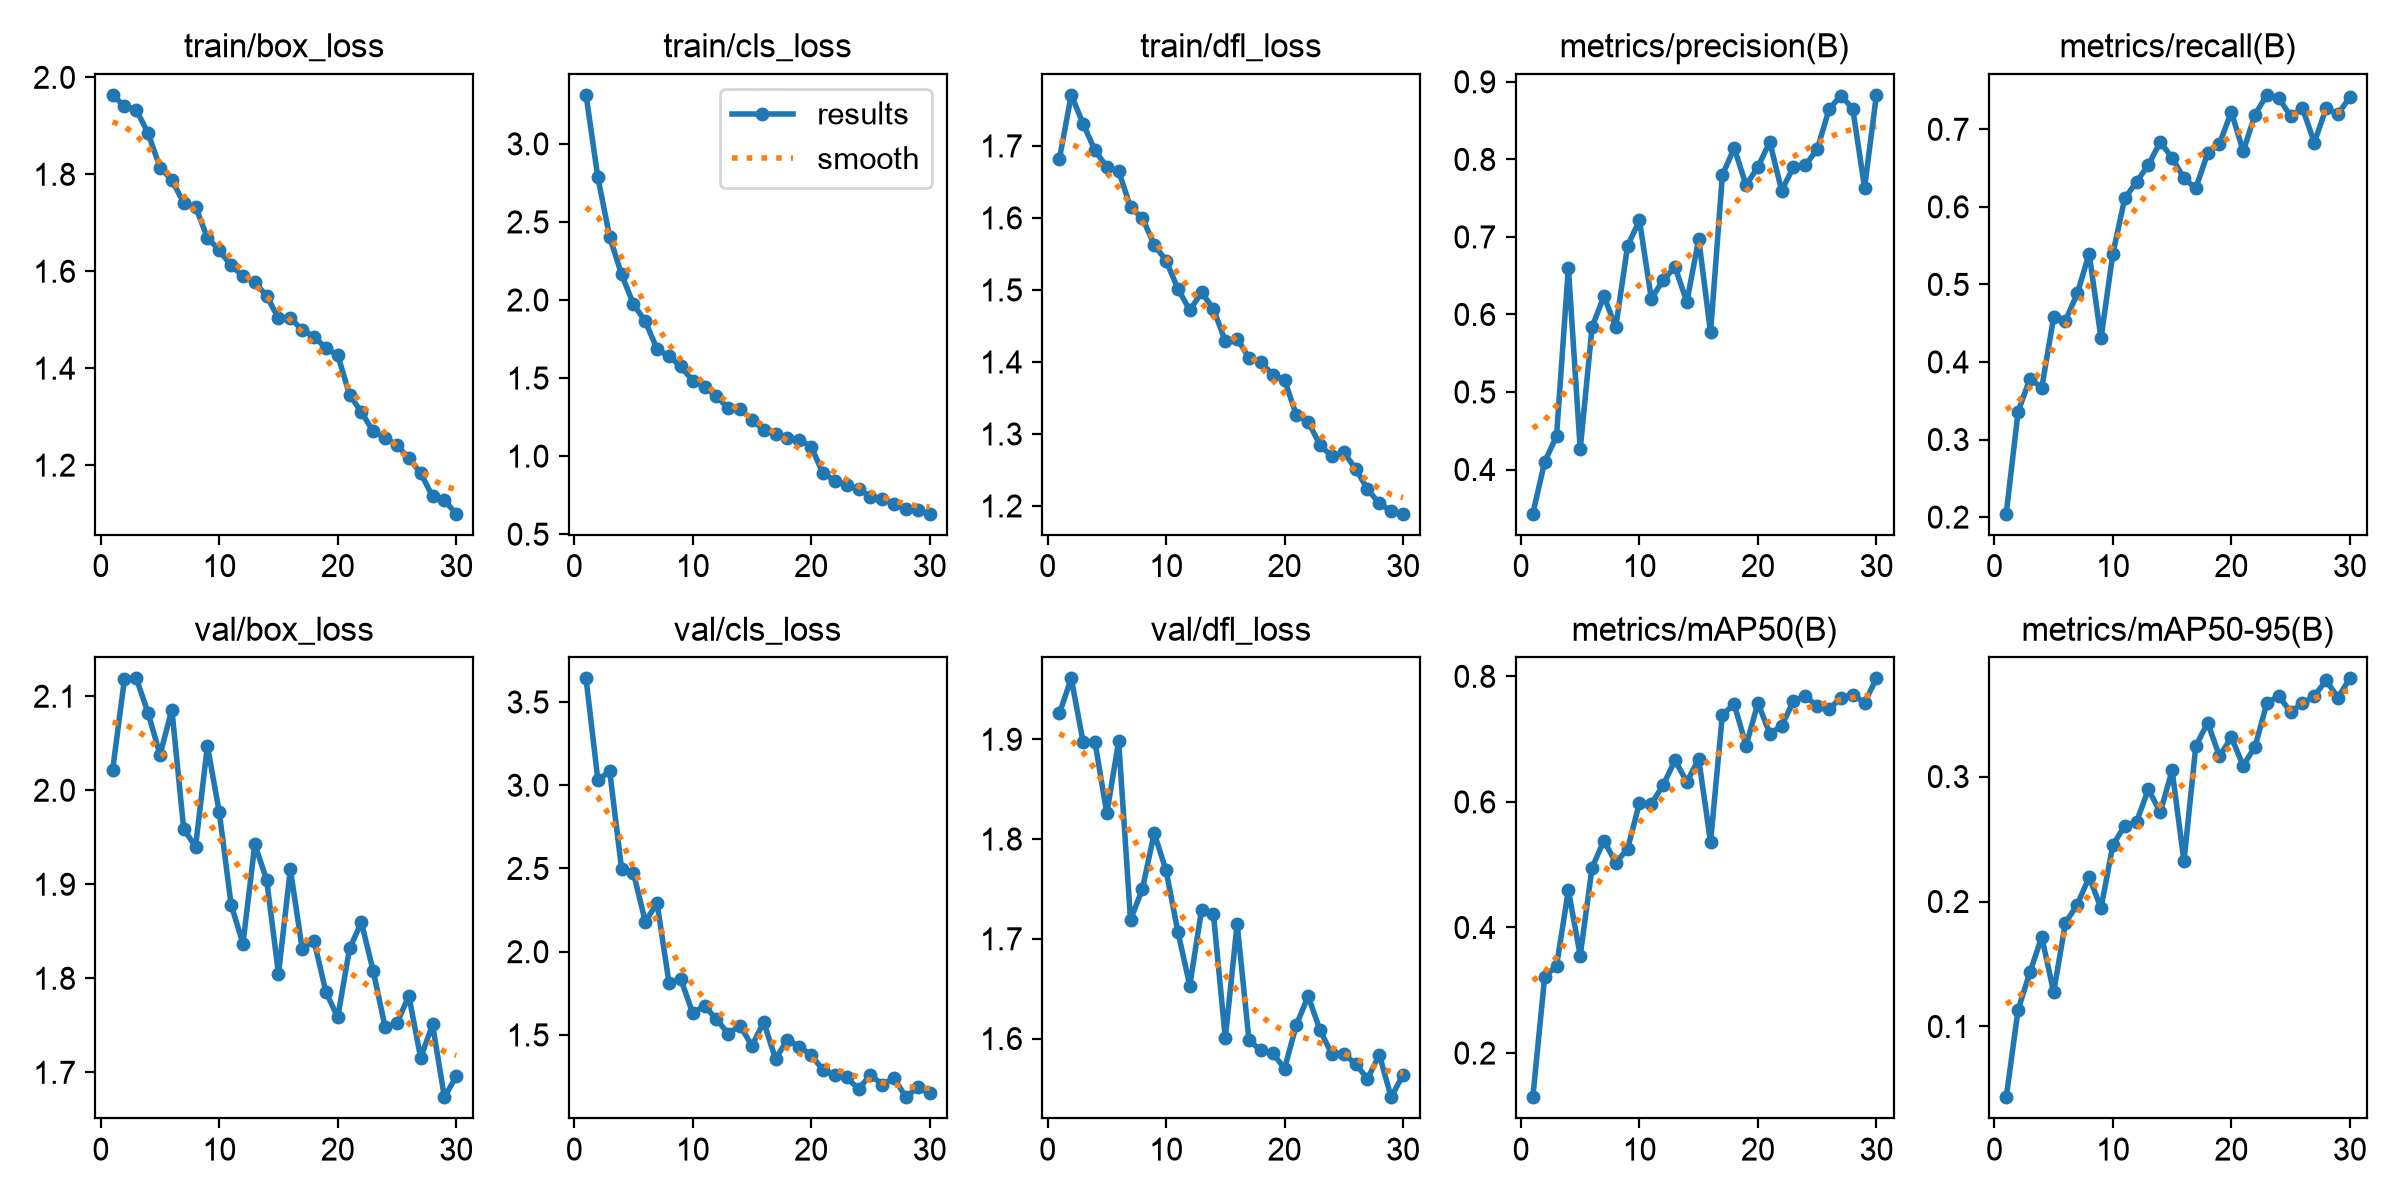

Source data for this figure (header and first rows):
epoch, time, train/box_loss, train/cls_loss, train/dfl_loss, metrics/precision(B), metrics/recall(B), metrics/mAP50(B), metrics/mAP50-95(B), val/box_loss, val/cls_loss, val/dfl_loss, lr/pg0, lr/pg1, lr/pg2
1, 302.4, 1.964, 3.314, 1.682, 0.343, 0.2044, 0.1297, 0.04343, 2.021, 3.642, 1.926, 0.0005518, 0.0005518, 0.0005518
2, 604.5, 1.94, 2.785, 1.771, 0.4099, 0.3357, 0.3215, 0.1134, 2.118, 3.032, 1.961, 0.001071, 0.001071, 0.001071
3, 915.9, 1.933, 2.403, 1.731, 0.443, 0.3786, 0.3387, 0.1434, 2.119, 3.084, 1.897, 0.001553, 0.001553, 0.001553
4, 1224, 1.884, 2.164, 1.694, 0.6604, 0.3665, 0.4593, 0.1718, 2.082, 2.498, 1.897, 0.001502, 0.001502, 0.001502
5, 1531, 1.814, 1.974, 1.67, 0.4258, 0.4574, 0.3553, 0.1274, 2.038, 2.474, 1.826, 0.001447, 0.001447, 0.001447
6, 1831, 1.788, 1.863, 1.665, 0.5837, 0.4534, 0.4953, 0.183, 2.086, 2.181, 1.898, 0.001392, 0.001392, 0.001392
7, 2124, 1.741, 1.685, 1.615, 0.6236, 0.4885, 0.5385, 0.1976, 1.959, 2.291, 1.719, 0.001337, 0.001337, 0.001337
8, 2417, 1.733, 1.639, 1.6, 0.5836, 0.5397, 0.5033, 0.2196, 1.94, 1.814, 1.75, 0.001282, 0.001282, 0.001282
9, 2710, 1.669, 1.574, 1.563, 0.6886, 0.4304, 0.5251, 0.1947, 2.047, 1.836, 1.806, 0.001227, 0.001227, 0.001227
10, 3001, 1.643, 1.484, 1.541, 0.7212, 0.5397, 0.5985, 0.2452, 1.977, 1.631, 1.768, 0.001172, 0.001172, 0.001172
11, 3295, 1.612, 1.442, 1.502, 0.6205, 0.6108, 0.5969, 0.2606, 1.878, 1.674, 1.707, 0.001117, 0.001117, 0.001117
12, 3589, 1.59, 1.384, 1.472, 0.6441, 0.6322, 0.6266, 0.2637, 1.837, 1.595, 1.653, 0.001062, 0.001062, 0.001062
13, 3885, 1.578, 1.307, 1.497, 0.6611, 0.6541, 0.6664, 0.2899, 1.943, 1.508, 1.729, 0.001007, 0.001007, 0.001007
14, 4180, 1.549, 1.304, 1.474, 0.6162, 0.6835, 0.6319, 0.2713, 1.905, 1.556, 1.724, 0.0009519, 0.0009519, 0.0009519
15, 4481, 1.503, 1.234, 1.429, 0.6974, 0.6633, 0.6685, 0.305, 1.805, 1.435, 1.6, 0.0008968, 0.0008968, 0.0008968
16, 4786, 1.503, 1.169, 1.432, 0.5768, 0.6369, 0.536, 0.2321, 1.916, 1.577, 1.715, 0.0008418, 0.0008418, 0.0008418
17, 5090, 1.479, 1.141, 1.405, 0.7798, 0.624, 0.739, 0.3242, 1.831, 1.355, 1.598, 0.0007868, 0.0007868, 0.0007868
18, 5395, 1.465, 1.114, 1.399, 0.8147, 0.669, 0.7554, 0.3431, 1.84, 1.472, 1.588, 0.0007318, 0.0007318, 0.0007318
19, 5694, 1.442, 1.104, 1.382, 0.7665, 0.6815, 0.6897, 0.3162, 1.785, 1.43, 1.586, 0.0006768, 0.0006768, 0.0006768
20, 5993, 1.427, 1.061, 1.375, 0.7904, 0.7225, 0.7574, 0.3314, 1.759, 1.381, 1.57, 0.0006218, 0.0006218, 0.0006218
21, 6287, 1.345, 0.891, 1.326, 0.8225, 0.6716, 0.7088, 0.3087, 1.832, 1.289, 1.614, 0.0005668, 0.0005668, 0.0005668
22, 6587, 1.309, 0.8439, 1.317, 0.7597, 0.7189, 0.7208, 0.3239, 1.859, 1.259, 1.642, 0.0005118, 0.0005118, 0.0005118
23, 6890, 1.27, 0.8172, 1.284, 0.7904, 0.7444, 0.7608, 0.3588, 1.807, 1.246, 1.608, 0.0004568, 0.0004568, 0.0004568
24, 7189, 1.256, 0.79, 1.269, 0.7926, 0.7407, 0.7687, 0.3645, 1.748, 1.174, 1.584, 0.0004017, 0.0004017, 0.0004017
25, 7492, 1.241, 0.7391, 1.274, 0.8128, 0.7168, 0.7523, 0.3516, 1.752, 1.261, 1.584, 0.0003467, 0.0003467, 0.0003467
26, 7795, 1.214, 0.7278, 1.252, 0.8645, 0.7275, 0.7475, 0.3585, 1.781, 1.202, 1.575, 0.0002917, 0.0002917, 0.0002917
27, 8100, 1.183, 0.6945, 1.223, 0.8822, 0.6829, 0.766, 0.3643, 1.715, 1.241, 1.56, 0.0002367, 0.0002367, 0.0002367
28, 8405, 1.136, 0.6612, 1.204, 0.8653, 0.7271, 0.771, 0.377, 1.751, 1.126, 1.584, 0.0001817, 0.0001817, 0.0001817
29, 8708, 1.127, 0.6566, 1.193, 0.7635, 0.7195, 0.7581, 0.3631, 1.674, 1.185, 1.541, 0.0001267, 0.0001267, 0.0001267
30, 9081, 1.1, 0.6313, 1.189, 0.8832, 0.7414, 0.7967, 0.3785, 1.696, 1.152, 1.564, 7.1681e-05, 7.1681e-05, 7.1681e-05
